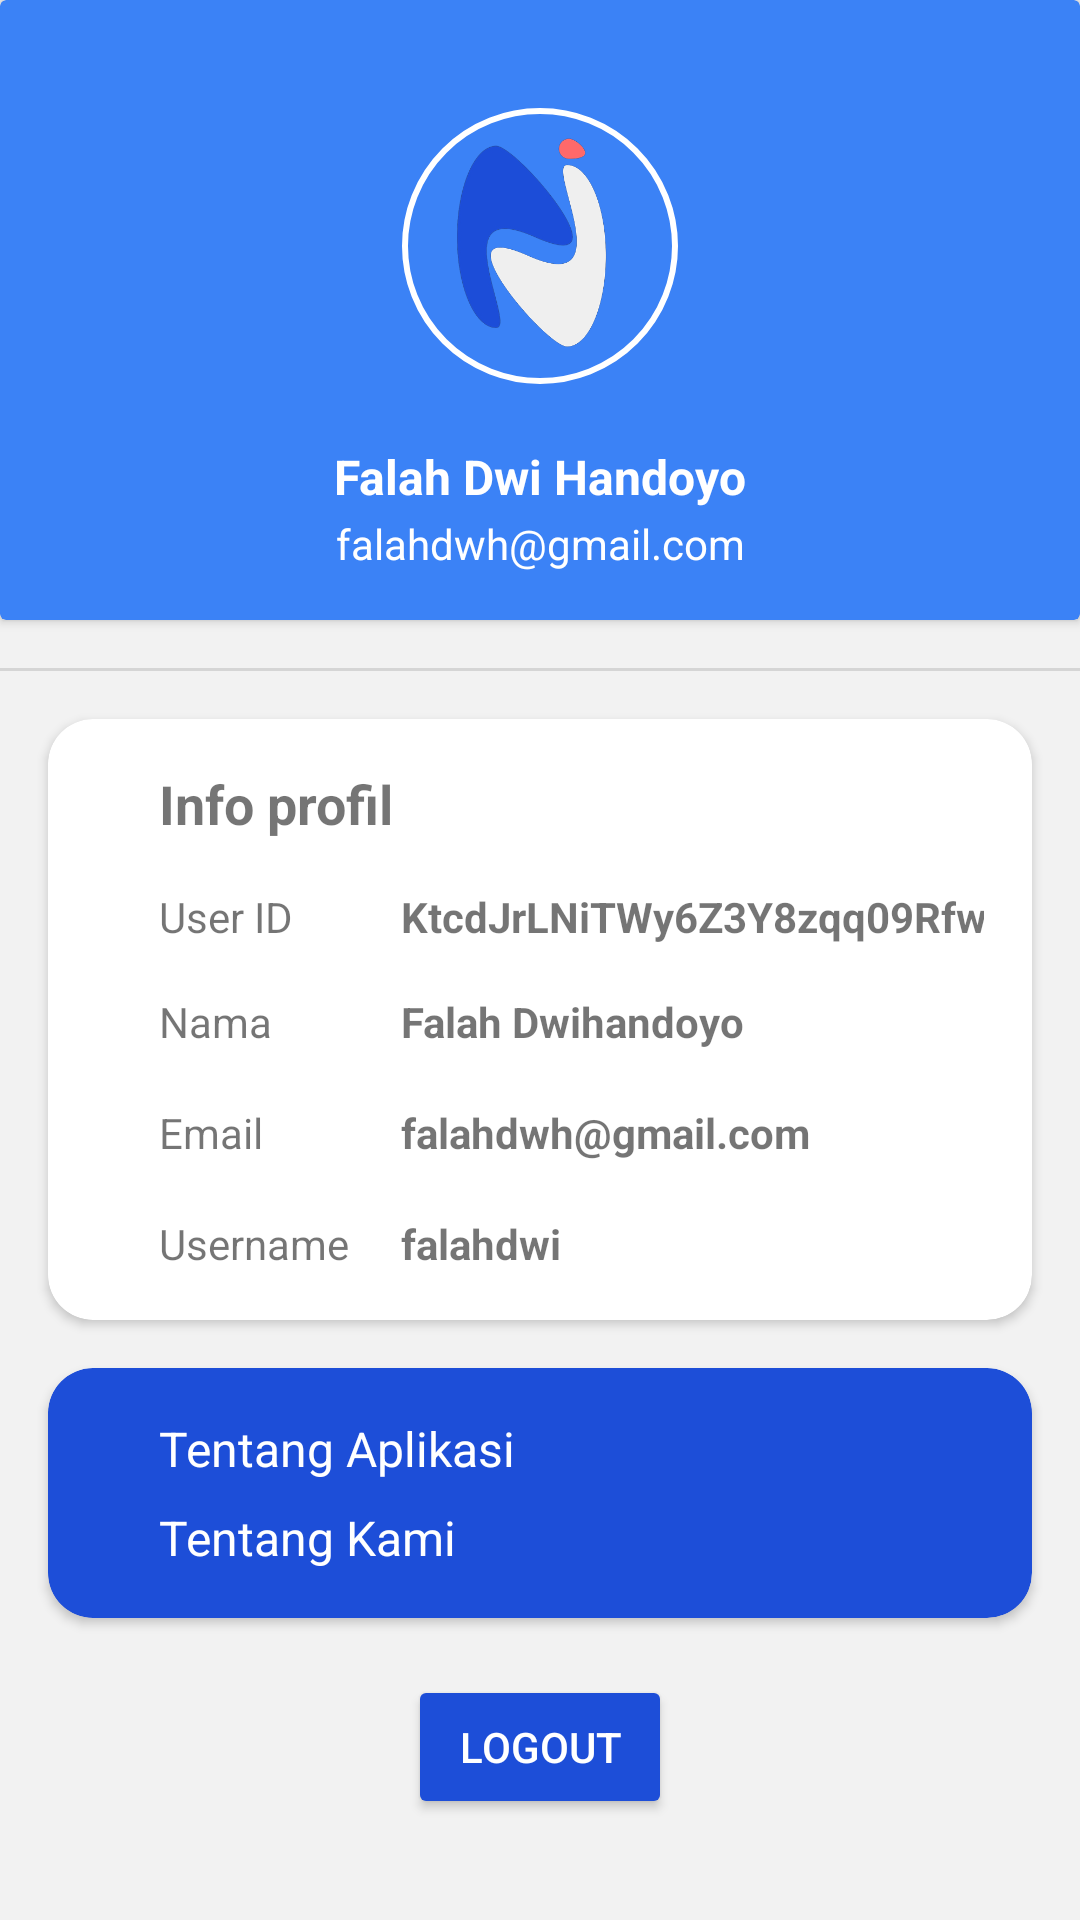

Layout XML and referenced resources for this Android screen:
<!-- AndroidManifest.xml: application theme Theme.MyApplication -->
<!-- res/layout/fragment_profile.xml -->
<?xml version="1.0" encoding="utf-8"?>
<LinearLayout xmlns:android="http://schemas.android.com/apk/res/android"
    xmlns:app="http://schemas.android.com/apk/res-auto"
    xmlns:tools="http://schemas.android.com/tools"
    android:layout_width="match_parent"
    android:layout_height="match_parent"
    android:background="@color/background"
    android:orientation="vertical"
    tools:context=".ui.user.RegisterFragment">


    <androidx.constraintlayout.widget.ConstraintLayout
        android:layout_width="match_parent"
        android:layout_height="match_parent">

        <androidx.cardview.widget.CardView
            android:id="@+id/cardViewTop"
            android:layout_width="match_parent"
            android:layout_height="wrap_content"
            app:cardBackgroundColor="@color/biru_500"
            app:layout_constraintStart_toStartOf="parent"
            app:layout_constraintTop_toTopOf="parent">

            <androidx.constraintlayout.widget.ConstraintLayout
                android:layout_width="match_parent"
                android:layout_height="wrap_content"
                android:padding="16dp">

                <com.google.android.material.imageview.ShapeableImageView
                    android:id="@+id/profile"
                    android:layout_width="100dp"
                    android:layout_height="100dp"
                    android:layout_marginTop="16dp"
                    android:padding="5dp"
                    android:scaleType="centerCrop"
                    android:src="@drawable/logo"
                    app:layout_constraintEnd_toEndOf="parent"
                    app:layout_constraintStart_toStartOf="parent"
                    app:layout_constraintTop_toTopOf="parent"
                    app:shapeAppearanceOverlay="@style/circular"
                    app:strokeColor="@color/white"
                    app:strokeWidth="2dp" />

                <TextView
                    android:id="@+id/tvNamaa"
                    android:layout_width="wrap_content"
                    android:layout_height="wrap_content"
                    android:layout_gravity="center"
                    android:layout_marginTop="16dp"
                    android:text="Falah Dwi Handoyo"
                    android:textColor="@color/white"
                    android:textSize="16dp"
                    android:textStyle="bold"
                    app:layout_constraintEnd_toEndOf="@+id/profile"
                    app:layout_constraintStart_toStartOf="@+id/profile"
                    app:layout_constraintTop_toBottomOf="@+id/profile" />

                <TextView
                    android:id="@+id/tvEmaill"
                    android:layout_width="wrap_content"
                    android:layout_height="wrap_content"
                    android:layout_marginTop="2dp"
                    android:gravity="center"
                    android:text="falahdwh@gmail.com"
                    android:textColor="@color/white"
                    app:layout_constraintEnd_toEndOf="@+id/tvNamaa"
                    app:layout_constraintStart_toStartOf="@+id/tvNamaa"
                    app:layout_constraintTop_toBottomOf="@+id/tvNamaa" />
            </androidx.constraintlayout.widget.ConstraintLayout>

        </androidx.cardview.widget.CardView>


        <View
            android:id="@+id/pembatas1"
            android:layout_width="match_parent"
            android:layout_height="1dp"
            android:layout_marginTop="16dp"
            android:background="?android:attr/listDivider"
            app:layout_constraintEnd_toEndOf="parent"
            app:layout_constraintStart_toStartOf="parent"
            app:layout_constraintTop_toBottomOf="@+id/cardViewTop" />

        <androidx.cardview.widget.CardView
            android:id="@+id/cardViewMain"
            android:layout_width="match_parent"
            android:layout_height="wrap_content"
            android:layout_margin="16dp"
            app:cardBackgroundColor="@color/white"
            app:cardCornerRadius="15dp"
            app:layout_constraintStart_toStartOf="parent"
            app:layout_constraintTop_toBottomOf="@id/pembatas1">

            <androidx.constraintlayout.widget.ConstraintLayout
                android:layout_width="match_parent"
                android:layout_height="wrap_content"
                android:padding="16dp">

                <TextView
                    android:id="@+id/textInfoProfil"
                    android:layout_width="wrap_content"
                    android:layout_height="wrap_content"
                    android:layout_marginStart="21dp"

                    android:text="Info profil"
                    android:textSize="18dp"
                    android:textStyle="bold"
                    app:layout_constraintStart_toStartOf="parent"
                    app:layout_constraintTop_toTopOf="parent" />

                <TextView
                    android:id="@+id/textUserID"
                    android:layout_width="wrap_content"
                    android:layout_height="wrap_content"
                    android:layout_marginStart="21dp"
                    android:layout_marginTop="16dp"
                    android:text="User ID"
                    app:layout_constraintStart_toStartOf="parent"
                    app:layout_constraintTop_toBottomOf="@+id/textInfoProfil" />

                <TextView
                    android:id="@+id/textHasilUserId"
                    android:layout_width="wrap_content"
                    android:layout_height="wrap_content"
                    android:layout_marginStart="36dp"
                    android:layout_marginTop="16dp"
                    android:text="KtcdJrLNiTWy6Z3Y8zqq09RfwO32"
                    android:textStyle="bold"
                    app:layout_constraintBottom_toBottomOf="@+id/textUserID"
                    app:layout_constraintStart_toEndOf="@+id/textUserID"
                    app:layout_constraintTop_toBottomOf="@+id/textInfoProfil" />

                <TextView
                    android:id="@+id/textNama"
                    android:layout_width="wrap_content"
                    android:layout_height="wrap_content"
                    android:layout_marginStart="21dp"
                    android:layout_marginTop="16dp"
                    android:text="Nama"
                    app:layout_constraintStart_toStartOf="parent"
                    app:layout_constraintTop_toBottomOf="@+id/textUserID" />

                <TextView
                    android:id="@+id/textHasilNama"
                    android:layout_width="wrap_content"
                    android:layout_height="wrap_content"
                    android:text="Falah Dwihandoyo"
                    android:textStyle="bold"
                    app:layout_constraintBottom_toBottomOf="@+id/textNama"
                    app:layout_constraintStart_toStartOf="@+id/textHasilUserId"
                    app:layout_constraintTop_toTopOf="@+id/textNama" />

                <TextView
                    android:id="@+id/textEmail"
                    android:layout_width="wrap_content"
                    android:layout_height="wrap_content"
                    android:layout_marginStart="21dp"
                    android:layout_marginTop="18dp"
                    android:text="Email"
                    app:layout_constraintStart_toStartOf="parent"
                    app:layout_constraintTop_toBottomOf="@+id/textNama" />

                <TextView
                    android:id="@+id/textHasilEmail"
                    android:layout_width="wrap_content"
                    android:layout_height="wrap_content"
                    android:text="falahdwh@gmail.com"
                    android:textStyle="bold"
                    app:layout_constraintBottom_toBottomOf="@+id/textEmail"
                    app:layout_constraintStart_toStartOf="@+id/textHasilNama"
                    app:layout_constraintTop_toTopOf="@+id/textEmail" />

                <TextView
                    android:id="@+id/textUsername"
                    android:layout_width="wrap_content"
                    android:layout_height="wrap_content"
                    android:layout_marginStart="21dp"
                    android:layout_marginTop="18dp"
                    android:text="Username"
                    app:layout_constraintStart_toStartOf="parent"
                    app:layout_constraintTop_toBottomOf="@+id/textEmail" />

                <TextView
                    android:id="@+id/textHasilUsername"
                    android:layout_width="wrap_content"
                    android:layout_height="wrap_content"
                    android:text="falahdwi"
                    android:textStyle="bold"
                    app:layout_constraintBottom_toBottomOf="@+id/textUsername"
                    app:layout_constraintStart_toStartOf="@+id/textHasilEmail"
                    app:layout_constraintTop_toTopOf="@+id/textUsername" />

            </androidx.constraintlayout.widget.ConstraintLayout>
        </androidx.cardview.widget.CardView>
        
        <androidx.cardview.widget.CardView
            android:id="@+id/cardViewBottom"
            android:layout_width="match_parent"
            android:layout_height="wrap_content"
            android:layout_margin="16dp"
            app:cardCornerRadius="15dp"
            app:cardBackgroundColor="@color/biru_700"
            app:layout_constraintTop_toBottomOf="@+id/cardViewMain">
            
            <androidx.constraintlayout.widget.ConstraintLayout
                android:layout_width="match_parent"
                android:layout_height="wrap_content"
                android:padding="16dp">

                <TextView
                    android:id="@+id/tvTentangAplikasi"
                    android:layout_width="wrap_content"
                    android:layout_height="wrap_content"
                    android:layout_marginStart="21dp"
                    android:textSize="16sp"
                    android:textColor="@color/white"
                    android:text="Tentang Aplikasi"
                    app:layout_constraintStart_toStartOf="parent"
                    app:layout_constraintTop_toTopOf="parent"/>
                <TextView
                    android:id="@+id/tvTentangKita"
                    android:layout_width="wrap_content"
                    android:layout_height="wrap_content"
                    android:layout_marginStart="21dp"
                    android:textSize="16sp"
                    android:textColor="@color/white"
                    android:layout_marginTop="8dp"
                    android:text="Tentang Kami"
                    app:layout_constraintTop_toBottomOf="@+id/tvTentangAplikasi"
                    app:layout_constraintStart_toStartOf="parent"/>

            </androidx.constraintlayout.widget.ConstraintLayout>
            
        </androidx.cardview.widget.CardView>


        <Button
            android:id="@+id/buttonLogout"
            android:layout_width="wrap_content"
            android:layout_height="wrap_content"
            android:layout_gravity="center"
            android:layout_marginBottom="15dp"
            android:backgroundTint="@color/biru_700"
            android:text="LOGOUT"
            android:textColor="@color/white"
            app:cornerRadius="6dp"
            app:layout_constraintBottom_toBottomOf="parent"
            app:layout_constraintEnd_toEndOf="parent"
            app:layout_constraintStart_toStartOf="parent"
            app:layout_constraintTop_toBottomOf="@+id/cardViewBottom" />


    </androidx.constraintlayout.widget.ConstraintLayout>
</LinearLayout>
<!-- resources referenced by this layout -->
<resources>
  <color name="background">#f2f2f2</color>
  <color name="biru_500">#3b82f6</color>
  <color name="biru_700">#1d4ed8</color>
  <color name="white">#FFFFFFFF</color>
  <!-- drawable logo: png bitmap (drawable, 38154 bytes) -->
  <style name="circular">
          <item name="cornerSize">50%</item>
      </style>
  <style name="Theme.MyApplication" parent="Theme.MaterialComponents.DayNight.DarkActionBar">
          
          <item name="colorPrimary">@color/biru_500</item>
          <item name="colorPrimaryVariant">@color/black</item>
          <item name="colorOnPrimary">@color/background</item>
          
          <item name="colorSecondary">@color/teal_200</item>
          <item name="colorSecondaryVariant">@color/teal_700</item>
          <item name="colorOnSecondary">@color/black</item>
          
          <item name="android:statusBarColor">?attr/colorPrimaryVariant</item>
          
      </style>
  <color name="black">#FF000000</color>
  <color name="teal_200">#FF03DAC5</color>
  <color name="teal_700">#FF018786</color>
</resources>
